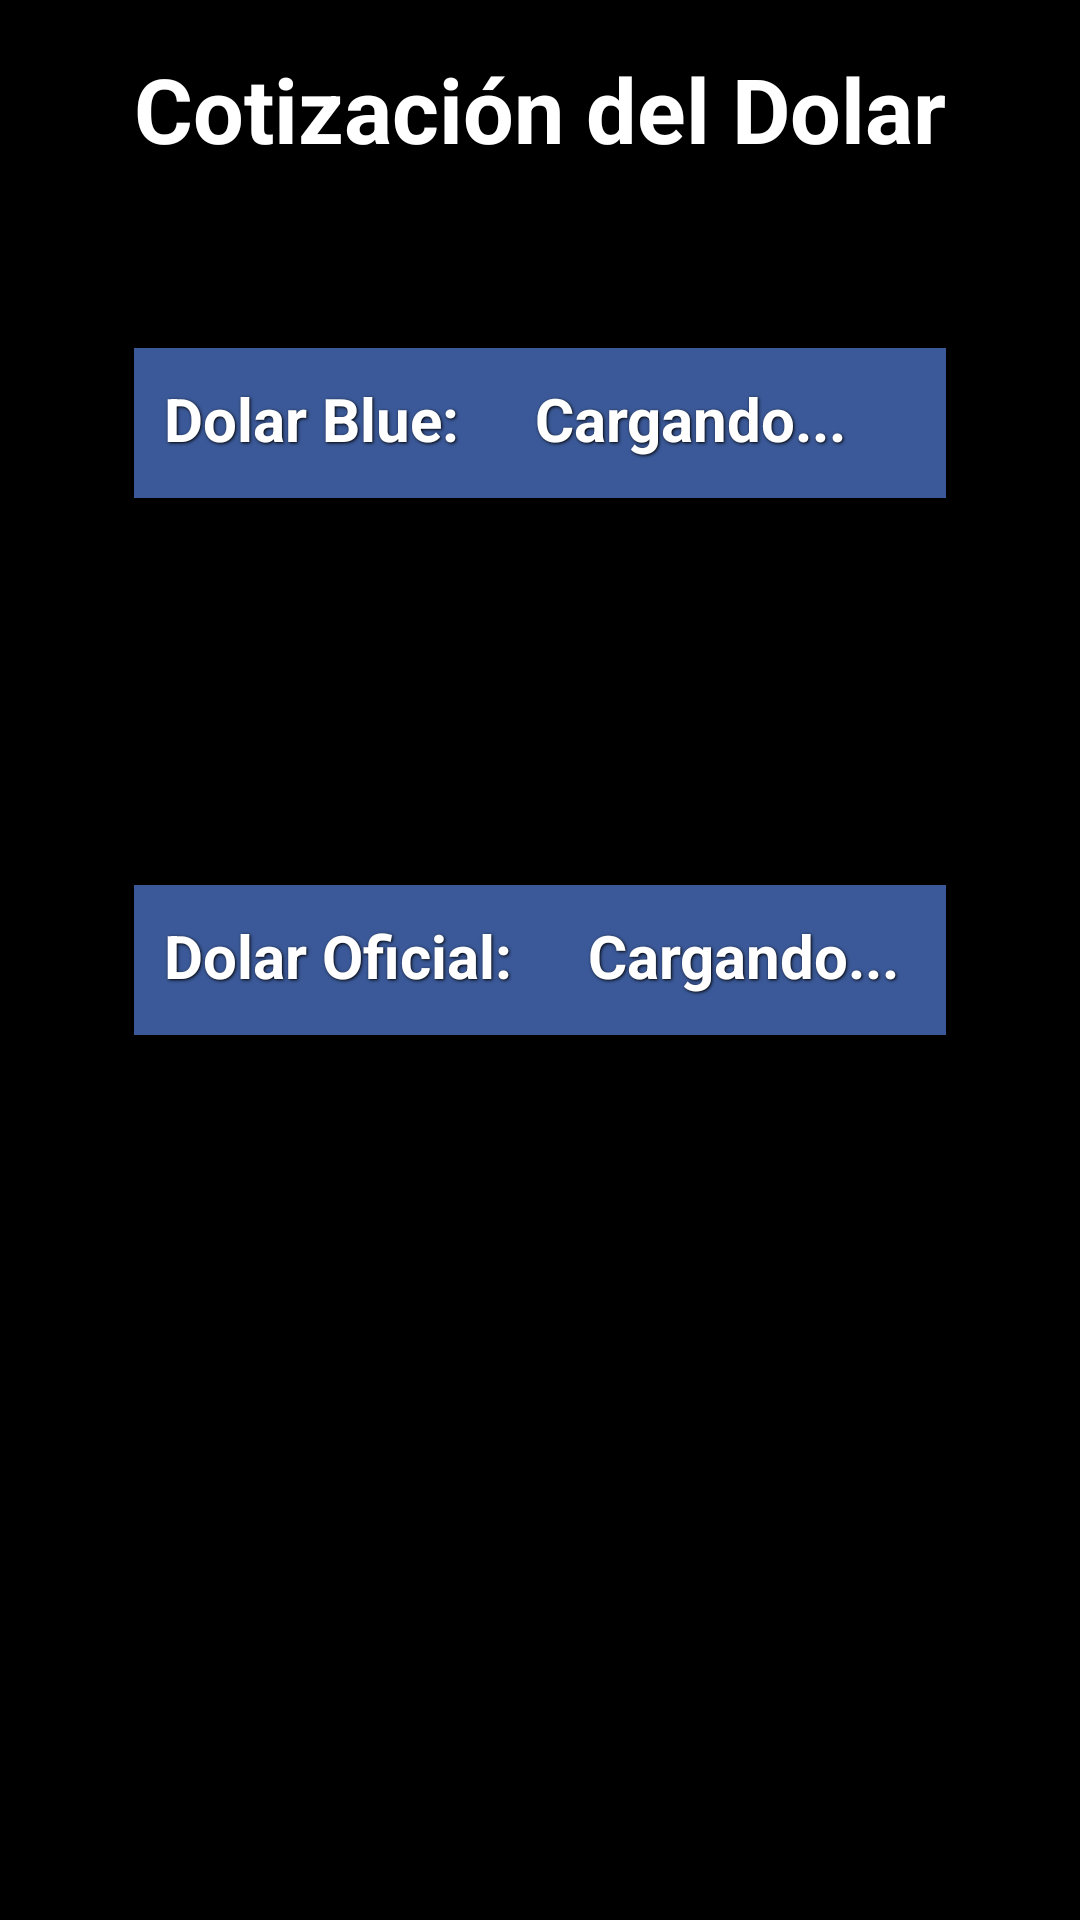

Layout XML and referenced resources for this Android screen:
<!-- AndroidManifest.xml: application theme AppTheme -->
<!-- res/layout/activity_dolar_blue.xml -->
<RelativeLayout xmlns:android="http://schemas.android.com/apk/res/android"
    xmlns:tools="http://schemas.android.com/tools"
    android:layout_width="match_parent"
    android:layout_height="match_parent"
    android:background="@color/negro"
    android:paddingBottom="@dimen/activity_vertical_margin"
    android:paddingLeft="@dimen/activity_horizontal_margin"
    android:paddingRight="@dimen/activity_horizontal_margin"
    android:paddingTop="@dimen/activity_vertical_margin"
    tools:context=".DolarBlueActivity" >

 <LinearLayout
     android:id="@+id/GridDolar"
     android:layout_width="fill_parent"
     android:layout_height="50dp"
     android:layout_alignLeft="@+id/TituloBlue"
     android:layout_alignParentTop="true"
     android:layout_alignRight="@+id/TituloBlue"
     android:layout_marginTop="100dp"
     android:background="@drawable/gridstyle" >
	
	<TextView
         android:id="@+id/Blue"
         style="@style/ButtonText"
         android:layout_width="wrap_content"
         android:layout_height="wrap_content"
         android:textSize="20sp"
         android:text="Dolar Blue: " />
     
	<TextView
         android:id="@+id/valor"
         style="@style/ButtonText"
         android:layout_width="wrap_content"
         android:layout_height="wrap_content"
         android:layout_marginLeft="20dp"
         android:textSize="20sp"
         android:tag="false"
         android:text="Cargando..."
         android:textColor="@color/blancoReal" />
     
 </LinearLayout>

 <TextView
     android:id="@+id/TituloBlue"
     android:layout_width="wrap_content"
     android:layout_height="wrap_content"
     android:layout_alignParentTop="true"
     android:layout_centerHorizontal="true"     
     style="@style/ButtonText"
     android:textColor="@color/blancoReal"
     android:textSize="30sp"
     android:text="Cotización del Dolar" />

 <LinearLayout
     android:id="@+id/GridDolar3"
     android:layout_width="fill_parent"
     android:layout_height="50dp"
     android:layout_alignLeft="@+id/GridDolar"
     android:layout_alignRight="@+id/GridDolar"
     android:layout_centerVertical="true"
     android:background="@drawable/gridstyle"
     android:orientation="horizontal" >

     <TextView
         android:id="@+id/oficial"
         style="@style/ButtonText"
         android:layout_width="wrap_content"
         android:layout_height="wrap_content"
         android:text="Dolar Oficial: "
         android:textSize="20sp" />

     <TextView
         android:id="@+id/valor2"
         style="@style/ButtonText"
         android:layout_width="wrap_content"
         android:layout_height="wrap_content"
         android:layout_gravity="right"
         android:layout_marginLeft="20dp"
         android:tag="false"
         android:text="Cargando..."
         android:textColor="@color/blancoReal"
         android:textSize="20sp" />
 </LinearLayout>

</RelativeLayout>
<!-- resources referenced by this layout -->
<resources>
  <color name="blancoReal">#FFFFFF</color>
  <color name="negro">#000000</color>
  <dimen name="activity_horizontal_margin">16dp</dimen>
  <dimen name="activity_vertical_margin">16dp</dimen>
  <!-- drawable gridstyle (drawable-hdpi) -->
  <?xml version="1.0" encoding="utf-8"?>
  <shape xmlns:android="http://schemas.android.com/apk/res/android"
  android:shape="rectangle" >
  
  <gradient 
      android:startColor="#3b5998"
      android:endColor="#3b5998"
      android:angle="90" />
  
  <padding 
      android:left="10dp" 
      android:top="10dp"
      android:right="10dp" 
      android:bottom="10dp" />
  
  </shape>
  <style name="ButtonText">    
      <item name="android:textColor">#ffffff</item>
      <item name="android:gravity">center</item>    
      <item name="android:textSize">16sp</item>
      <item name="android:textStyle">bold</item>
      <item name="android:shadowColor">#000000</item>
      <item name="android:shadowDx">1</item>
      <item name="android:shadowDy">1</item>
      <item name="android:shadowRadius">2</item>
  </style>
  <style name="AppTheme" parent="AppBaseTheme">
          
      </style>
  <style name="AppBaseTheme" parent="android:Theme.Light">
          
      </style>
</resources>
